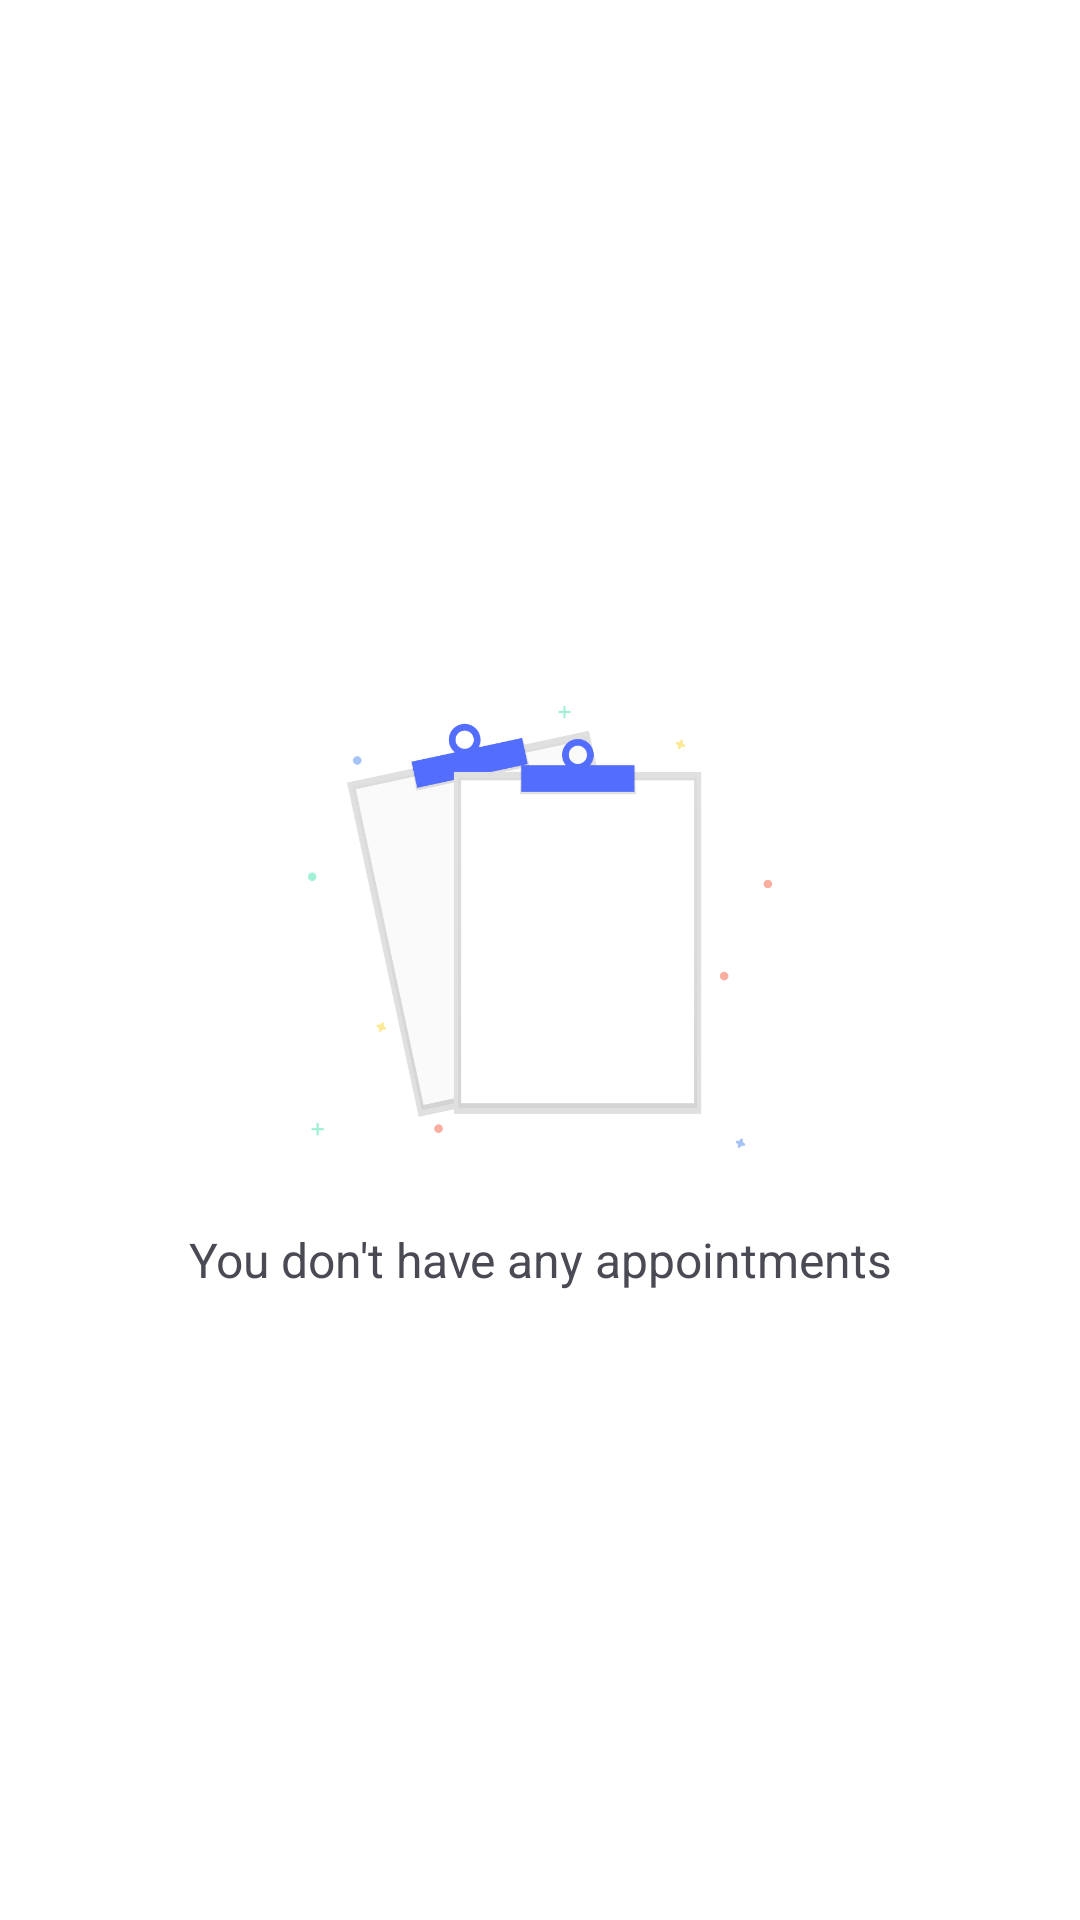

Layout XML and referenced resources for this Android screen:
<!-- AndroidManifest.xml: application theme AppTheme -->
<!-- res/layout/activity_appointments.xml -->
<?xml version="1.0" encoding="utf-8"?>
<RelativeLayout xmlns:android="http://schemas.android.com/apk/res/android"
    xmlns:app="http://schemas.android.com/apk/res-auto"
    xmlns:tools="http://schemas.android.com/tools"
    android:layout_width="match_parent"
    android:layout_height="match_parent"
    tools:context=".Screens.AppointmentsActivity"
    android:background="#FFFFFF">

    <LinearLayout
        android:layout_width="match_parent"
        android:layout_height="match_parent"
        android:gravity="center"
        android:id="@+id/no_appointments"
        android:orientation="vertical">
        <ImageView
            android:layout_width="200dp"
            android:layout_height="200dp"
            android:src="@drawable/no_appointements"/>

        <TextView
            android:layout_width="wrap_content"
            android:layout_height="wrap_content"
            android:text="You don't have any appointments"
            android:textAlignment="center"
            android:textColor="#4A4A55"
            android:textFontWeight="700"
            android:textSize="16sp"/>



    </LinearLayout>


    <LinearLayout
        android:layout_width="match_parent"
        android:layout_height="wrap_content"
        android:orientation="vertical"
        >
        <androidx.recyclerview.widget.RecyclerView
            android:padding="10dp"
            android:layout_width="match_parent"
            android:layout_height="wrap_content"
            android:id="@+id/appointments_recycler_view"/>
    </LinearLayout>




</RelativeLayout>
<!-- resources referenced by this layout -->
<resources>
  <!-- drawable no_appointements: png bitmap (drawable, 22632 bytes) -->
  <style name="AppTheme" parent="Theme.AppCompat.Light.DarkActionBar">
          
          <item name="colorPrimary">@color/colorPrimary</item>
  
  
          <item name="colorPrimaryDark">@color/colorPrimaryDark</item>
          <item name="colorAccent">@color/colorAccent</item>
          <item name="android:windowDisablePreview">true</item>
  
      </style>
  <color name="colorPrimary">#3A8CF0</color>
  <color name="colorPrimaryDark">#000</color>
  <color name="colorAccent">#03DAC5</color>
</resources>
